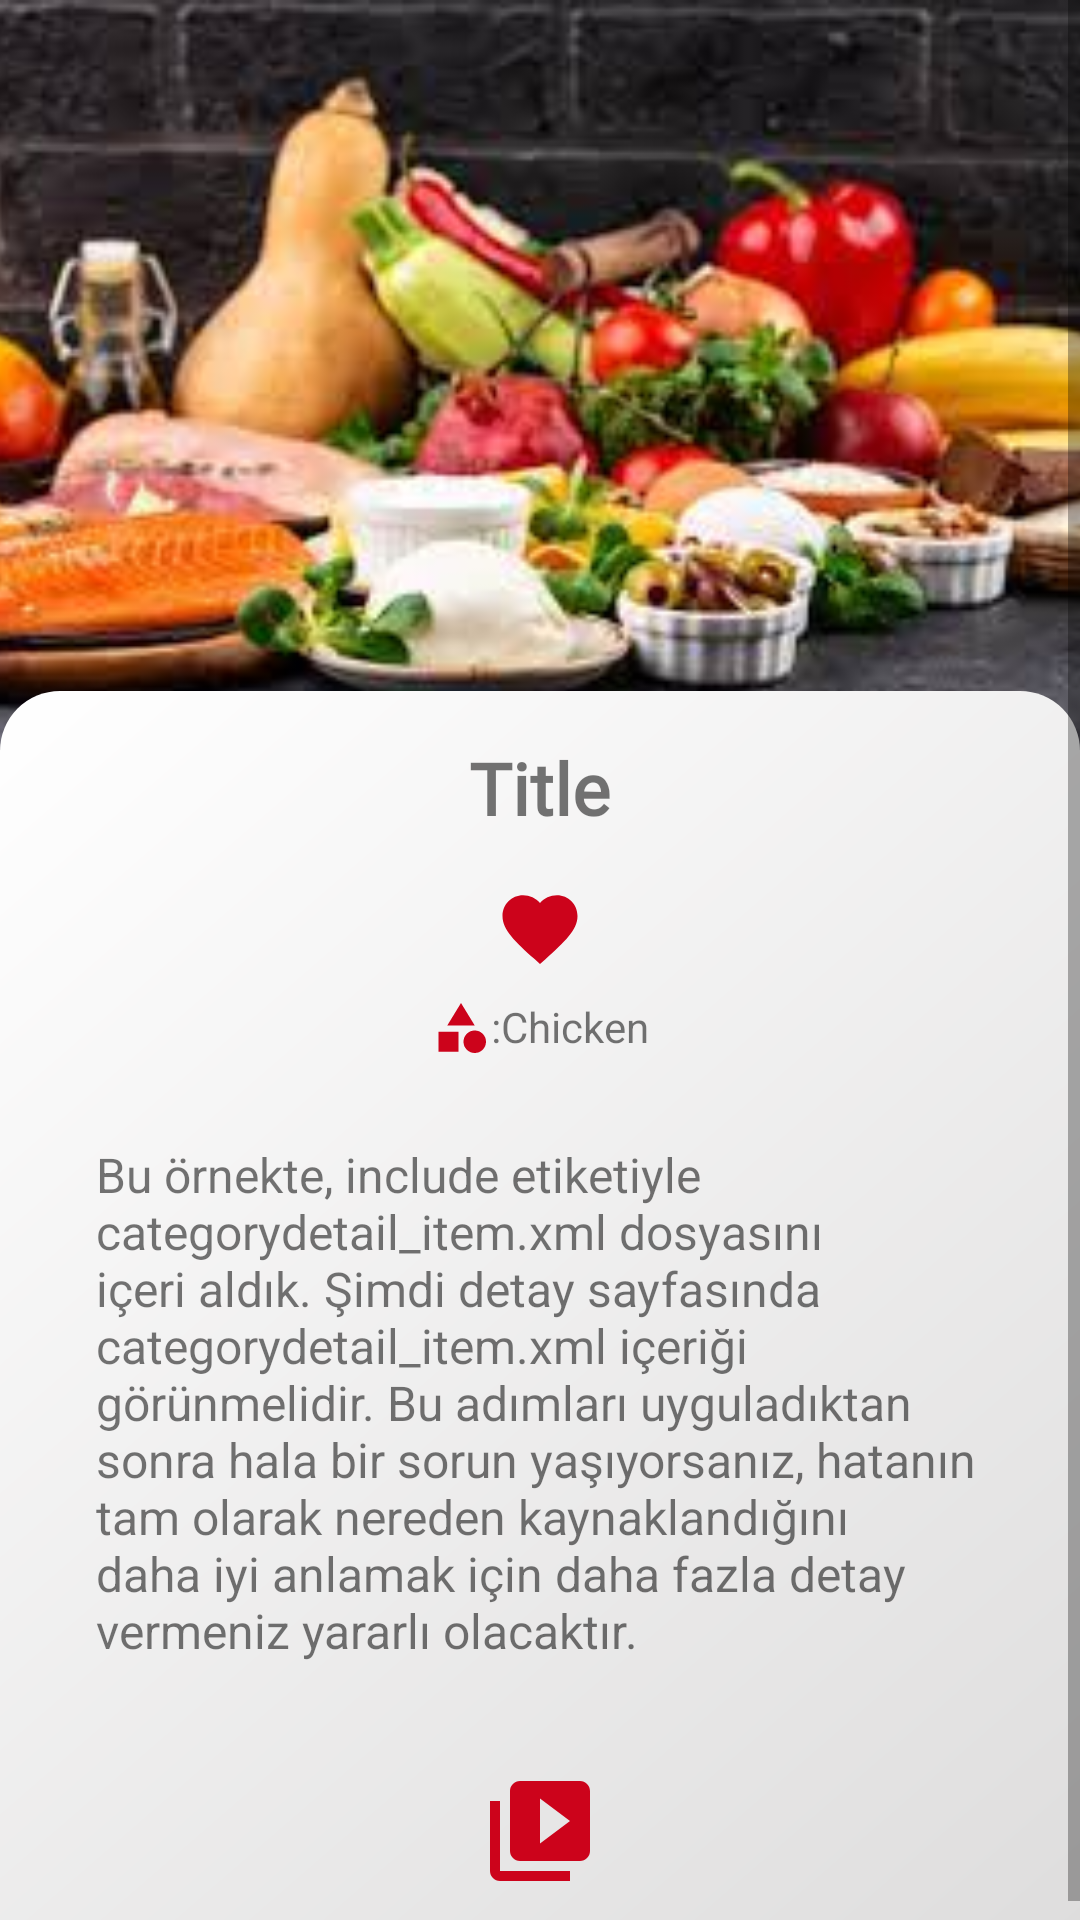

Layout XML and referenced resources for this Android screen:
<!-- AndroidManifest.xml: application theme Theme.HealthyLife -->
<!-- res/layout/fragment_recipe.xml -->
<?xml version="1.0" encoding="utf-8"?>
<androidx.constraintlayout.widget.ConstraintLayout xmlns:android="http://schemas.android.com/apk/res/android"
    xmlns:app="http://schemas.android.com/apk/res-auto"
    xmlns:tools="http://schemas.android.com/tools"
    android:layout_width="match_parent"
    android:layout_height="match_parent"
    android:background="@color/bottom_background_color"
    tools:context=".ui.detail.RecipeFragment">

    <TextView
        android:id="@+id/descMealId"
        android:layout_width="wrap_content"
        android:layout_height="wrap_content"
        android:text="Meal ID:"
        android:visibility="gone"
        tools:ignore="MissingConstraints" />

    <ScrollView
        android:id="@+id/scroll"
        android:layout_width="match_parent"
        android:layout_height="0dp"
        android:fillViewport="true"
        app:layout_constraintBottom_toBottomOf="parent"
        app:layout_constraintEnd_toEndOf="parent"
        app:layout_constraintStart_toStartOf="parent"
        app:layout_constraintTop_toTopOf="parent">

        <LinearLayout
            android:id="@+id/constraintLayout"
            android:layout_width="match_parent"
            android:layout_height="wrap_content"
            android:orientation="vertical">

            <ImageView
                android:id="@+id/descimgView"
                android:layout_width="match_parent"
                android:layout_height="250dp"
                android:scaleType="centerCrop"
                android:src="@drawable/splashimg"
                tools:ignore="MissingConstraints" />

            <LinearLayout
                android:id="@+id/linearLayout"
                android:layout_width="match_parent"
                android:layout_height="match_parent"
                android:layout_marginTop="-20dp"
                android:background="@drawable/favorite_radius"
                android:orientation="vertical">

                <TextView
                    android:id="@+id/descTitle"
                    android:layout_width="wrap_content"
                    android:layout_height="wrap_content"
                    android:layout_gravity="center_horizontal"
                    android:layout_marginTop="16dp"
                    android:fontFamily="@font/opensans_semibold"
                    android:text="Title"
                    android:textSize="24sp"
                    android:textStyle="bold" />

                <ImageButton
                    android:id="@+id/imageFavorite"
                    android:layout_width="wrap_content"
                    android:layout_height="wrap_content"
                    android:layout_gravity="center"
                    android:layout_marginStart="16dp"
                    android:layout_marginTop="16dp"
                    android:layout_marginEnd="16dp"
                    android:background="@android:color/transparent"
                    android:clickable="true"
                    android:src="@drawable/ic_favorite"
                    tools:ignore="MissingConstraints" />

                <TextView
                    android:id="@+id/categoryInfo"
                    android:layout_width="wrap_content"
                    android:layout_height="wrap_content"
                    android:layout_gravity="center"
                    android:layout_marginTop="8dp"
                    android:layout_marginBottom="8dp"
                    android:drawableLeft="@drawable/ic_category"
                    android:text=":Chicken" />

                <TextView
                    android:id="@+id/categoryInstruction"
                    android:layout_width="match_parent"
                    android:layout_height="wrap_content"
                    android:layout_marginStart="16dp"
                    android:layout_marginTop="4dp"
                    android:layout_marginEnd="16dp"
                    android:layout_marginBottom="4dp"
                    android:padding="16dp"
                    android:text="Bu örnekte, include etiketiyle categorydetail_item.xml dosyasını içeri aldık. Şimdi detay sayfasında categorydetail_item.xml içeriği görünmelidir. Bu adımları uyguladıktan sonra hala bir sorun yaşıyorsanız, hatanın tam olarak nereden kaynaklandığını daha iyi anlamak için daha fazla detay vermeniz yararlı olacaktır."
                    android:textSize="16sp" />

                <ImageButton
                    android:id="@+id/imageYoutube"
                    android:layout_width="wrap_content"
                    android:layout_height="wrap_content"
                    android:layout_gravity="center_horizontal"
                    android:layout_margin="16dp"
                    android:background="@android:color/transparent"
                    android:clickable="true"
                    android:src="@drawable/icon_video" />
            </LinearLayout>
        </LinearLayout>
    </ScrollView>
</androidx.constraintlayout.widget.ConstraintLayout>
<!-- resources referenced by this layout -->
<resources>
  <color name="bottom_background_color">#DEDDDD</color>
  
      //Background color
  <!-- drawable favorite_radius (drawable) -->
  <?xml version="1.0" encoding="utf-8"?>
      <shape xmlns:android="http://schemas.android.com/apk/res/android">
          <gradient
              android:startColor="@color/bottom_background_color"
              android:endColor="#FFFFFF"
              android:type="linear"
              android:angle="135"/>
          <corners android:topRightRadius="20dp"
              android:topLeftRadius="20dp"></corners>
      </shape>
  <!-- drawable ic_category (drawable) -->
  <vector android:height="20dp" android:tint="#CC031B"
      android:viewportHeight="24" android:viewportWidth="24"
      android:width="20dp" xmlns:android="http://schemas.android.com/apk/res/android">
      <path android:fillColor="@android:color/white" android:pathData="M12,2l-5.5,9h11z"/>
      <path android:fillColor="@android:color/white" android:pathData="M17.5,17.5m-4.5,0a4.5,4.5 0,1 1,9 0a4.5,4.5 0,1 1,-9 0"/>
      <path android:fillColor="@android:color/white" android:pathData="M3,13.5h8v8H3z"/>
  </vector>
  <!-- drawable ic_favorite (drawable) -->
  <vector android:height="30dp" android:tint="#CC031B"
      android:viewportHeight="24" android:viewportWidth="24"
      android:width="30dp" xmlns:android="http://schemas.android.com/apk/res/android">
      <path android:fillColor="@android:color/white" android:pathData="M12,21.35l-1.45,-1.32C5.4,15.36 2,12.28 2,8.5 2,5.42 4.42,3 7.5,3c1.74,0 3.41,0.81 4.5,2.09C13.09,3.81 14.76,3 16.5,3 19.58,3 22,5.42 22,8.5c0,3.78 -3.4,6.86 -8.55,11.54L12,21.35z"/>
  </vector>
  <!-- drawable icon_video (drawable) -->
  <vector android:height="40dp" android:tint="#CC031B"
      android:viewportHeight="24" android:viewportWidth="24"
      android:width="40dp" xmlns:android="http://schemas.android.com/apk/res/android">
      <path android:fillColor="@android:color/white" android:pathData="M4,6L2,6v14c0,1.1 0.9,2 2,2h14v-2L4,20L4,6zM20,2L8,2c-1.1,0 -2,0.9 -2,2v12c0,1.1 0.9,2 2,2h12c1.1,0 2,-0.9 2,-2L22,4c0,-1.1 -0.9,-2 -2,-2zM12,14.5v-9l6,4.5 -6,4.5z"/>
  </vector>
  <!-- drawable splashimg: jpg bitmap (drawable-v24, 10197 bytes) -->
  <style name="Theme.HealthyLife" parent="Theme.MaterialComponents.DayNight.NoActionBar">
          
          <item name="android:statusBarColor" tools:targetApi="l">?attr/colorPrimaryVariant</item>
          
          <item name="colorPrimary">@color/bottom_background_color</item>
          <item name="colorPrimaryDark">@color/black</item>
          <item name="colorAccent">@color/customButtonColor</item>
      </style>
  <color name="black">#FF000000</color>
  <color name="customButtonColor">#CB031B</color>
</resources>
